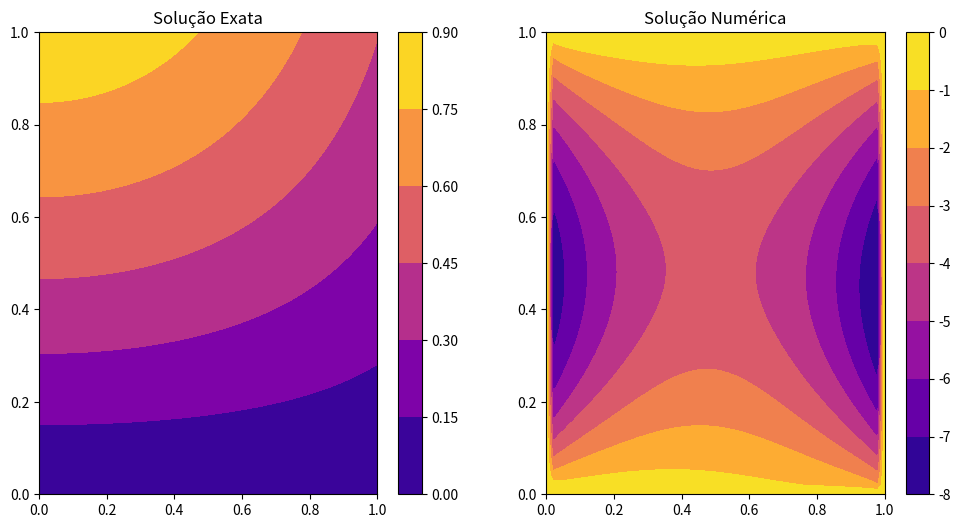
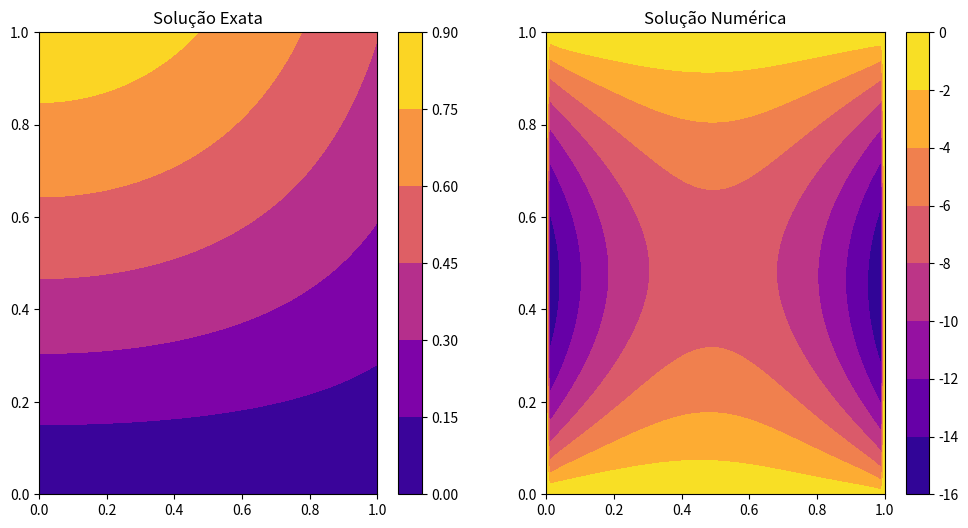
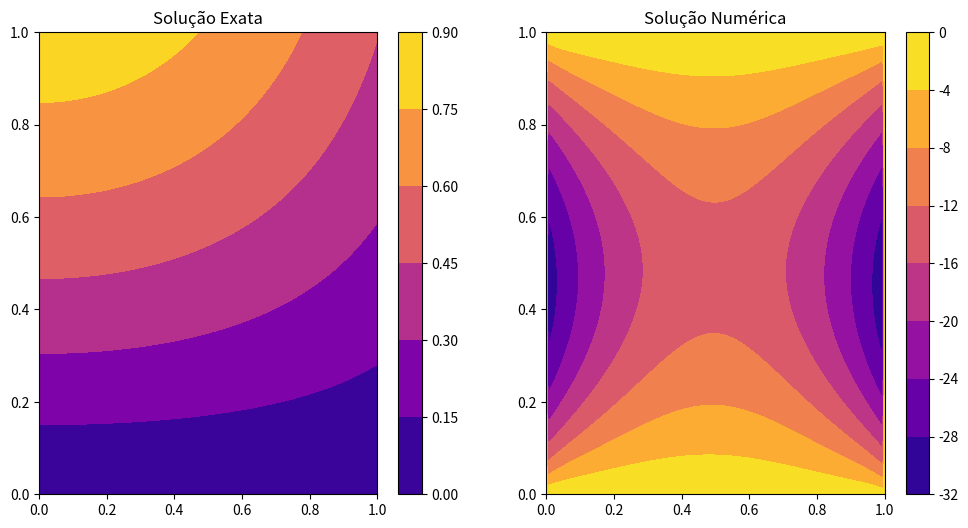

Generate these figures, in order, with matplotlib:
'''
Exercício 2 - resolução 
'''

import numpy as np
import pandas as pd
import matplotlib.pyplot as plt
from scipy.sparse import diags, linalg

# Definindo as funções

u = lambda x,y: np.cos(x) * np.sin(y)
f = lambda x,y: -2 * np.cos(x) * np.sin(y)

## item (a)

def verify() -> bool:
    X = np.linspace(0, 1, 5)
    Y = np.linspace(0, 1, 5)
    for x in X:
        for y in Y:
            left = f(x,y) # esquerda da eq.
            right = -2 * np.cos(x) * np.sin(y) # direita da eq.
            
            if not np.isclose(left, right):
                print(f"Erro: para (x={x}, y={y}), esquerda = {left}, direita = {right}")
                return False
    
    return ("A solução u(x,y) satisfaz a equação com a função de força f(x,y)!") 

print("Validando o item (a)")
verify()

## item (b) e (c)

def poisson_system(N: int, f: float, g: float):
    h = 1/N
    n = (N-1)**2 
    diagonals = [-1, -1, 4, -1, -1]
    offsets = [-N+1, -1, 0, 1, N-1] #confere o deslocamento das diagonais
    
    # matriz A 
    A: csc_array = diags(diagonals=diagonals, offsets=offsets, shape=(n,n)).tocsc()
    
    # vetor b (termos da equação e cond. de contorno)
    b = np.zeros(n)

    # Preenchimento de b com f (pontos internos)
    for k in range(1, N):
        for j in range(1, N):
            i = (k - 1) * (N-1) + (j-1) # ordem lexicográfica
            x, y = k * h, j * h
            b[i] = h ** 2 * f(x, y)
    
    # Bordas (esq -> dir) & (inf -> sup): condições de contorno
            if k == 1:
                b[i] -= g(0, y)  # borda esquerda
            if k == N - 1:
                b[i] -= g(1, y)  # borda direita
            if j == 1:
                b[i] -= g(x, 0)  # borda inferior
            if j == N - 1:
                b[i] -= g(x, 1)  # borda superior
    
    return A, b

# Função que calcula o erro das soluções
def error_function(N, exact, numeric) -> pd.DataFrame:
    x = np.linspace(0, 1, N+1)
    y = np.linspace(0, 1, N+1)
    X, Y = np.meshgrid(x, y)

    # Solução exata nos pontos da grade
    U_exata = exact(X, Y)

    # Inserir solução numérica nos pontos internos
    U_numerica = np.zeros((N+1, N+1))
    U_numerica[1:N, 1:N] = numeric.reshape((N-1, N-1))

    # Calcular o erro absoluto
    errors = np.abs(U_exata - U_numerica)
    df = pd.DataFrame(errors, 
                      columns=[f"Erro y={i/(N+1):.2f}" for i in range(N+1)],
                      index=[f"x={i/(N+1):.2f}" for i in range(N+1)])
    
    return df

# plotando as soluções
def plot_solutions(N, exact, numeric):
    x = np.linspace(0, 1, N+1)
    y = np.linspace(0, 1, N+1)
    X, Y = np.meshgrid(x, y)

    # Solução exata
    U_exata = exact(X, Y)

    # Inserir solução numérica nos pontos internos
    U_numerica = np.zeros((N+1, N+1))
    U_numerica[1:N, 1:N] = numeric.reshape((N-1, N-1))

    # Plotar solução exata
    plt.figure(figsize=(12, 6))

    plt.subplot(1, 2, 1)
    plt.contourf(X, Y, U_exata, cmap='plasma')
    plt.colorbar()
    plt.title('Solução Exata')

    # Plotar solução numérica
    plt.subplot(1, 2, 2)
    plt.contourf(X, Y, U_numerica, cmap='plasma')
    plt.colorbar()
    plt.title('Solução Numérica')

    plt.show()

def solve_system(N, f, u):
    g = lambda x,y: u(x,y)

    A, b = poisson_system(N, f, g)        #(i)
    numeric = linalg.spsolve(A,b)         #(ii)
    plot_solutions(N, u, numeric)         #(iii)
    print(error_function(N, u, numeric))  #(iv)

print(f"{'='*10} Simulações {'='*10}\n")
for N in [50, 100, 200]:
    print(f"{'*'*5} N = {N} {'*'*5}\n")
    solve_system(N, f, u)